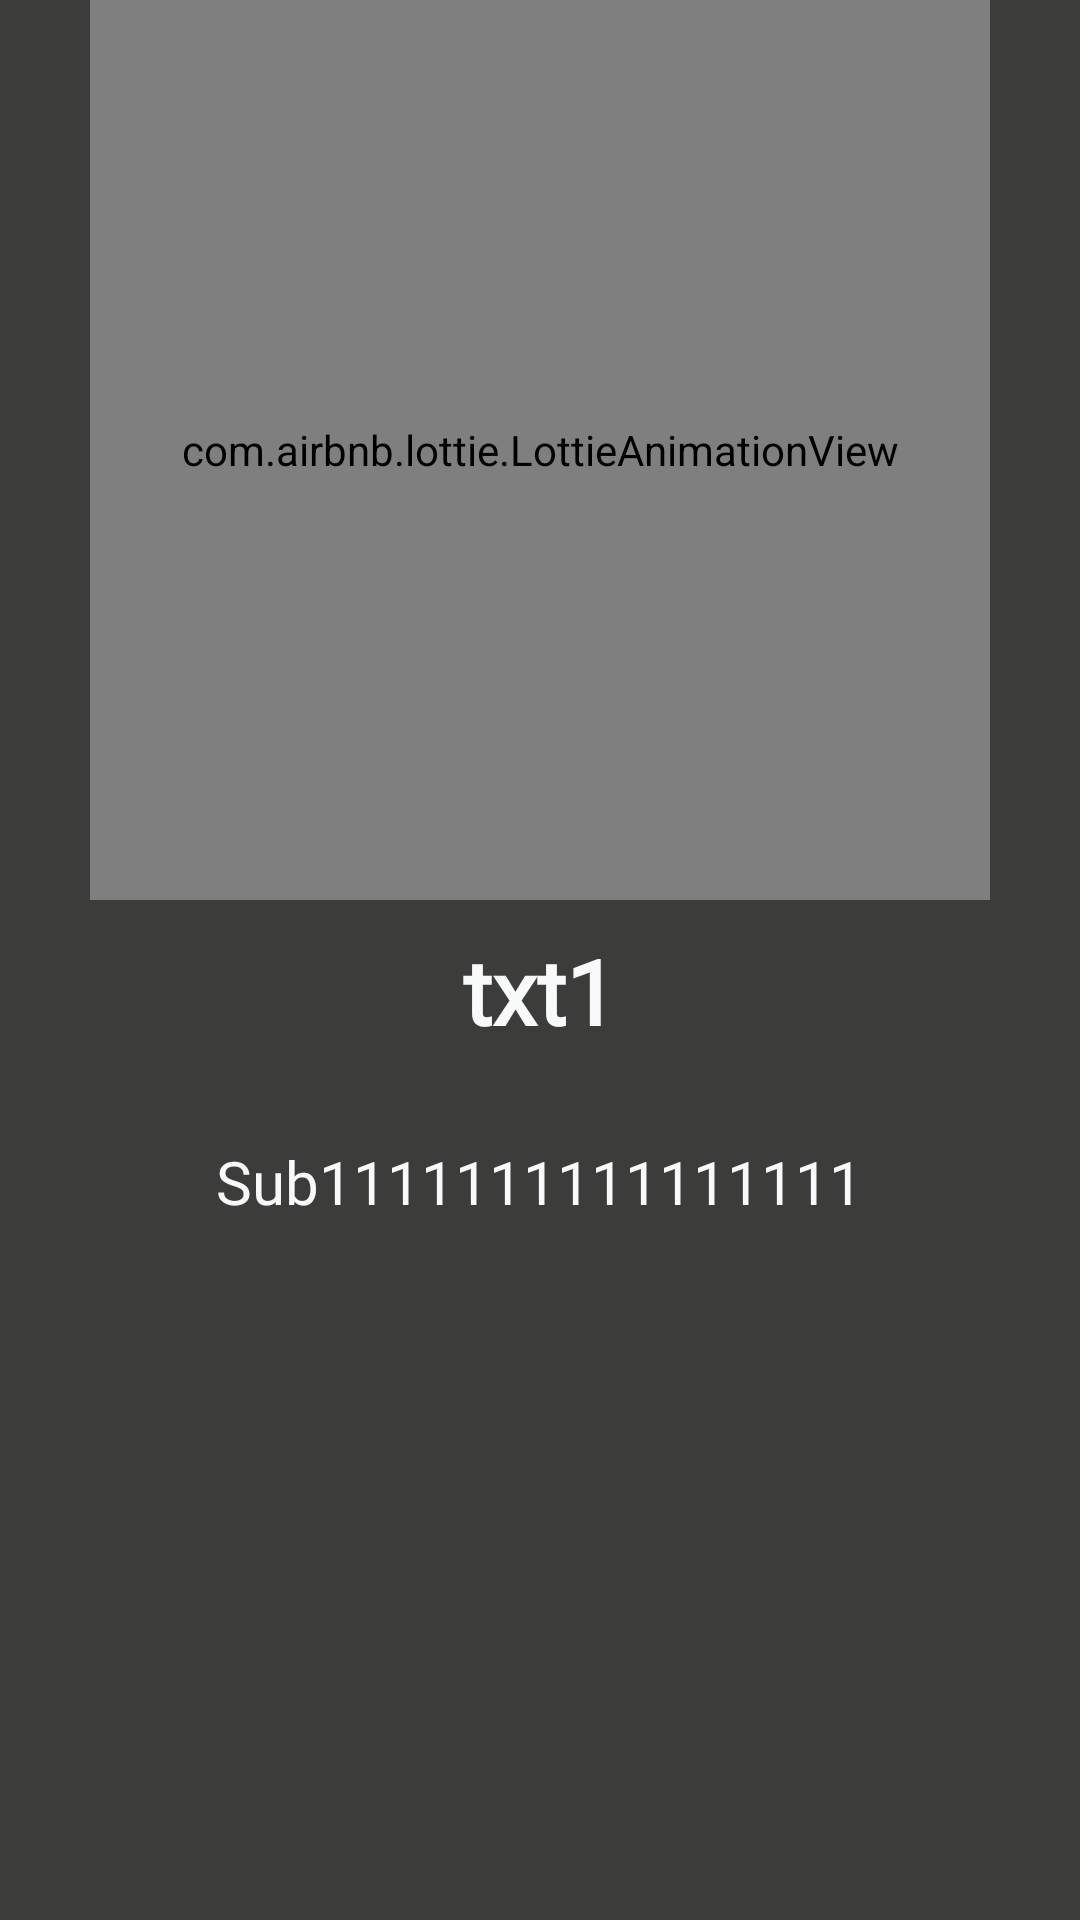

Reconstruct the res/layout file that produces this screen, plus the resources it refers to.
<!-- AndroidManifest.xml: application theme Theme.SiramAja -->
<!-- res/layout/slides_layout.xml -->
<?xml version="1.0" encoding="utf-8"?>
<RelativeLayout xmlns:android="http://schemas.android.com/apk/res/android"
    android:layout_width="match_parent"
    android:layout_height="match_parent"
    android:background="@color/ebonyBlack"
    xmlns:app="http://schemas.android.com/apk/res-auto">

    <ImageView
        android:id="@+id/img"
        android:layout_width="300dp"
        android:layout_height="300dp"
        android:padding="20dp"
        android:layout_centerHorizontal="true"
        android:visibility="gone"
        android:src="@drawable/ic_logo"/>
    
    <com.airbnb.lottie.LottieAnimationView
        android:id="@+id/img1"
        android:layout_width="300dp"
        android:layout_height="300dp"
        android:padding="20dp"
        android:layout_centerHorizontal="true"
        app:lottie_autoPlay="true"
        app:lottie_loop="true"
        app:lottie_rawRes="@raw/slides3"/>

    <TextView
        android:id="@+id/txt1"
        android:layout_width="wrap_content"
        android:layout_height="wrap_content"
        android:layout_below="@id/img1"
        android:layout_centerHorizontal="true"
        android:textSize="30sp"
        android:textColor="@color/baseWhite"
        android:textStyle="bold"
        android:fontFamily="@font/spookyhunter"
        android:layout_margin="10dp"
        android:text="txt1"/>

    <TextView
        android:id="@+id/subTxt1"
        android:layout_width="wrap_content"
        android:layout_height="wrap_content"
        android:layout_below="@id/txt1"
        android:layout_centerHorizontal="true"
        android:fontFamily="@font/wolland"
        android:textStyle="normal"
        android:textSize="20sp"
        android:layout_margin="20dp"
        android:textColor="@color/baseWhite"
        android:text="Sub1111111111111111"/>


</RelativeLayout>
<!-- resources referenced by this layout -->
<resources>
  <color name="baseWhite">#f8f9fa</color>
  <color name="ebonyBlack">#3C3C3A</color>
  <!-- drawable ic_logo: png bitmap (drawable, 53147 bytes) -->
  <style name="Theme.SiramAja" parent="Theme.MaterialComponents.DayNight.NoActionBar">
          
          <item name="colorPrimary">@color/baseWhite</item>
          <item name="colorPrimaryVariant">@color/baseBlack</item>
          <item name="colorOnPrimary">@color/white</item>
          
          <item name="colorSecondary">@color/teal_200</item>
          <item name="colorSecondaryVariant">@color/teal_700</item>
          <item name="colorOnSecondary">@color/black</item>
          
          <item name="android:statusBarColor" tools:targetApi="l">?attr/colorPrimaryVariant</item>
          
          <item name="colorSurface">#FFFFFF</item>
  
          <item name="materialCalendarStyle">@style/Widget.MaterialComponents.MaterialCalendar</item>
          <item name="materialCalendarFullscreenTheme">@style/ThemeOverlay.MaterialComponents.MaterialCalendar.Fullscreen</item>
          <item name="materialCalendarTheme">@style/ThemeOverlay.MaterialComponents.MaterialCalendar</item>
      </style>
  <color name="baseBlack">#212529</color>
  <color name="white">#FFFFFFFF</color>
  <color name="teal_200">#FF03DAC5</color>
  <color name="teal_700">#FF018786</color>
  <color name="black">#FF000000</color>
</resources>
